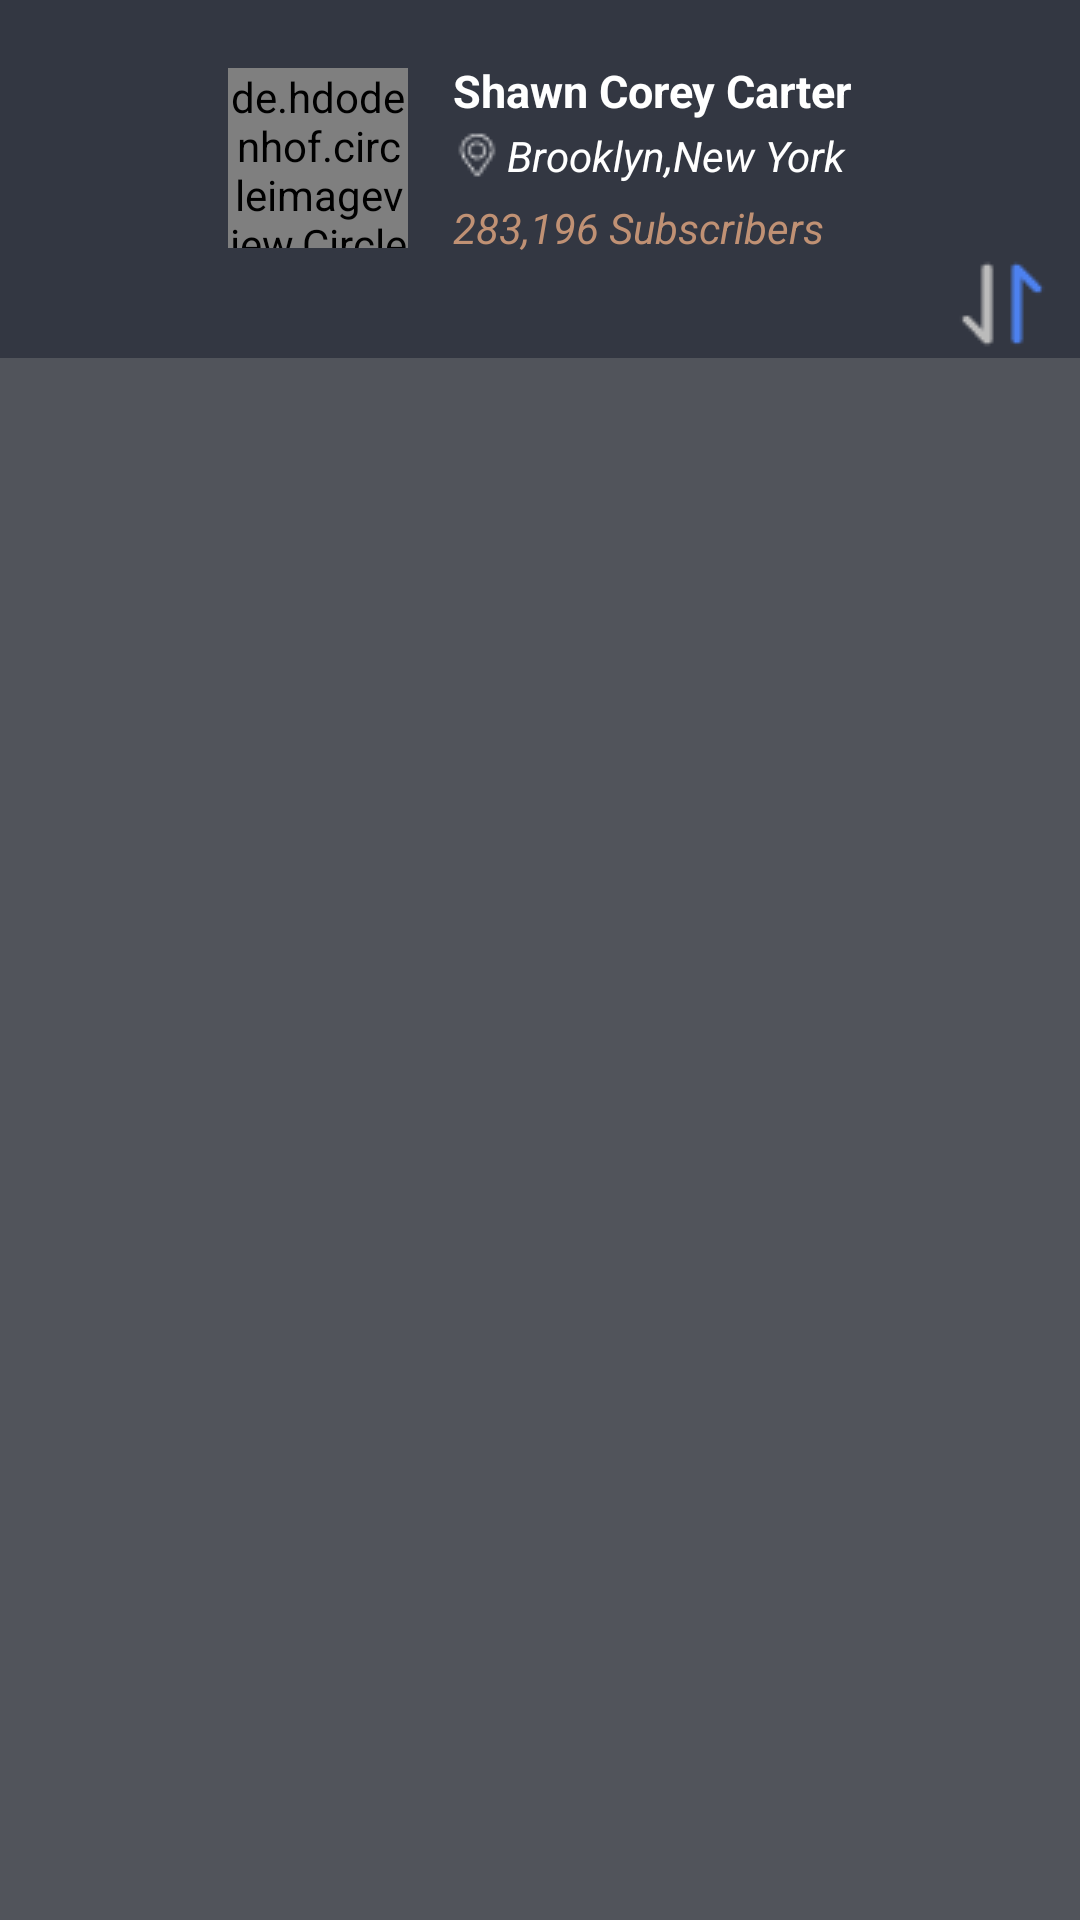

Android layout source for this screen:
<!-- AndroidManifest.xml: application theme AppTheme -->
<!-- res/layout/activity_message.xml -->
<?xml version="1.0" encoding="utf-8"?>

<LinearLayout xmlns:android="http://schemas.android.com/apk/res/android"
    android:orientation="vertical" android:layout_width="match_parent"
    android:layout_height="match_parent">
    <RelativeLayout
        android:background="#333742"
        android:layout_width="match_parent"
        android:layout_height="wrap_content">
        <LinearLayout
            android:id="@+id/layout"
            android:layout_width="match_parent"
            android:orientation="horizontal"
          android:paddingTop="20dp"
            android:gravity="center_horizontal"
            android:layout_height="wrap_content">
            <de.hdodenhof.circleimageview.CircleImageView
                xmlns:app="http://schemas.android.com/apk/res-auto"
                android:id="@+id/profile_image"
                android:layout_width="60dp"
                android:layout_height="60dp"
                android:layout_gravity="center_vertical"
                android:src="@drawable/pesonal"
                app:civ_border_width="0.1dp"
                app:civ_border_color="#FF000000"/>

            <LinearLayout
                android:layout_marginLeft="15dp"
                android:layout_width="wrap_content"
                android:orientation="vertical"
                android:layout_height="wrap_content">
                <TextView
                    android:layout_width="wrap_content"
                    android:textSize="15sp"
                    android:textStyle="bold"
                    android:text="Shawn Corey Carter"
                    android:textColor="@color/white"
                    android:layout_height="wrap_content" />
                <TextView
                    android:layout_marginTop="2dp"
                    android:drawableLeft="@drawable/dw"
                    android:gravity="center_vertical"
                    android:layout_width="wrap_content"
                    android:textSize="14sp"
                    android:drawablePadding="2dp"
                    android:text="Brooklyn,New York"
                    android:textStyle="italic"
                    android:textColor="@color/white"
                    android:layout_height="wrap_content" />

                <TextView
                    android:layout_marginTop="5dp"
                    android:gravity="center_vertical"
                    android:layout_width="wrap_content"
                    android:textSize="14sp"
                    android:textStyle="italic"
                    android:drawablePadding="2dp"
                    android:text="283,196 Subscribers"
                    android:textColor="#C09174"
                    android:layout_height="wrap_content" />
            </LinearLayout>
        </LinearLayout>
        <ImageView
            android:id="@+id/iv_order"
            android:layout_below="@+id/layout"
            android:layout_width="wrap_content"
            android:src="@drawable/orderby"
            android:layout_alignParentRight="true"
            android:layout_marginRight="10dp"
            android:layout_marginBottom="2dp"
            android:layout_height="wrap_content" />
    </RelativeLayout>

    <LinearLayout
        android:layout_width="match_parent"
        android:orientation="vertical"
        android:background="#51545B"
        android:layout_height="match_parent">

            <android.support.v7.widget.RecyclerView
                android:id="@+id/recyclerView"
                android:layout_width="match_parent"
                android:layout_height="match_parent"/>

    </LinearLayout>
</LinearLayout>
<!-- resources referenced by this layout -->
<resources>
  <color name="white">#FFFFFF</color>
  <!-- drawable dw: png bitmap (drawable, 239 bytes) -->
  <!-- drawable orderby: png bitmap (drawable, 319 bytes) -->
  <!-- drawable pesonal: png bitmap (drawable, 191367 bytes) -->
  <style name="AppTheme" parent="Theme.AppCompat.Light.NoActionBar">
          
          <item name="colorPrimary">@color/colorPrimary</item>
          <item name="colorPrimaryDark">@color/colorPrimaryDark</item>
          <item name="colorAccent">@color/colorAccent</item>
      </style>
  <color name="colorPrimary">#55DFBD</color>
  <color name="colorPrimaryDark">#55DFBD</color>
  <color name="colorAccent">#FF4081</color>
</resources>
